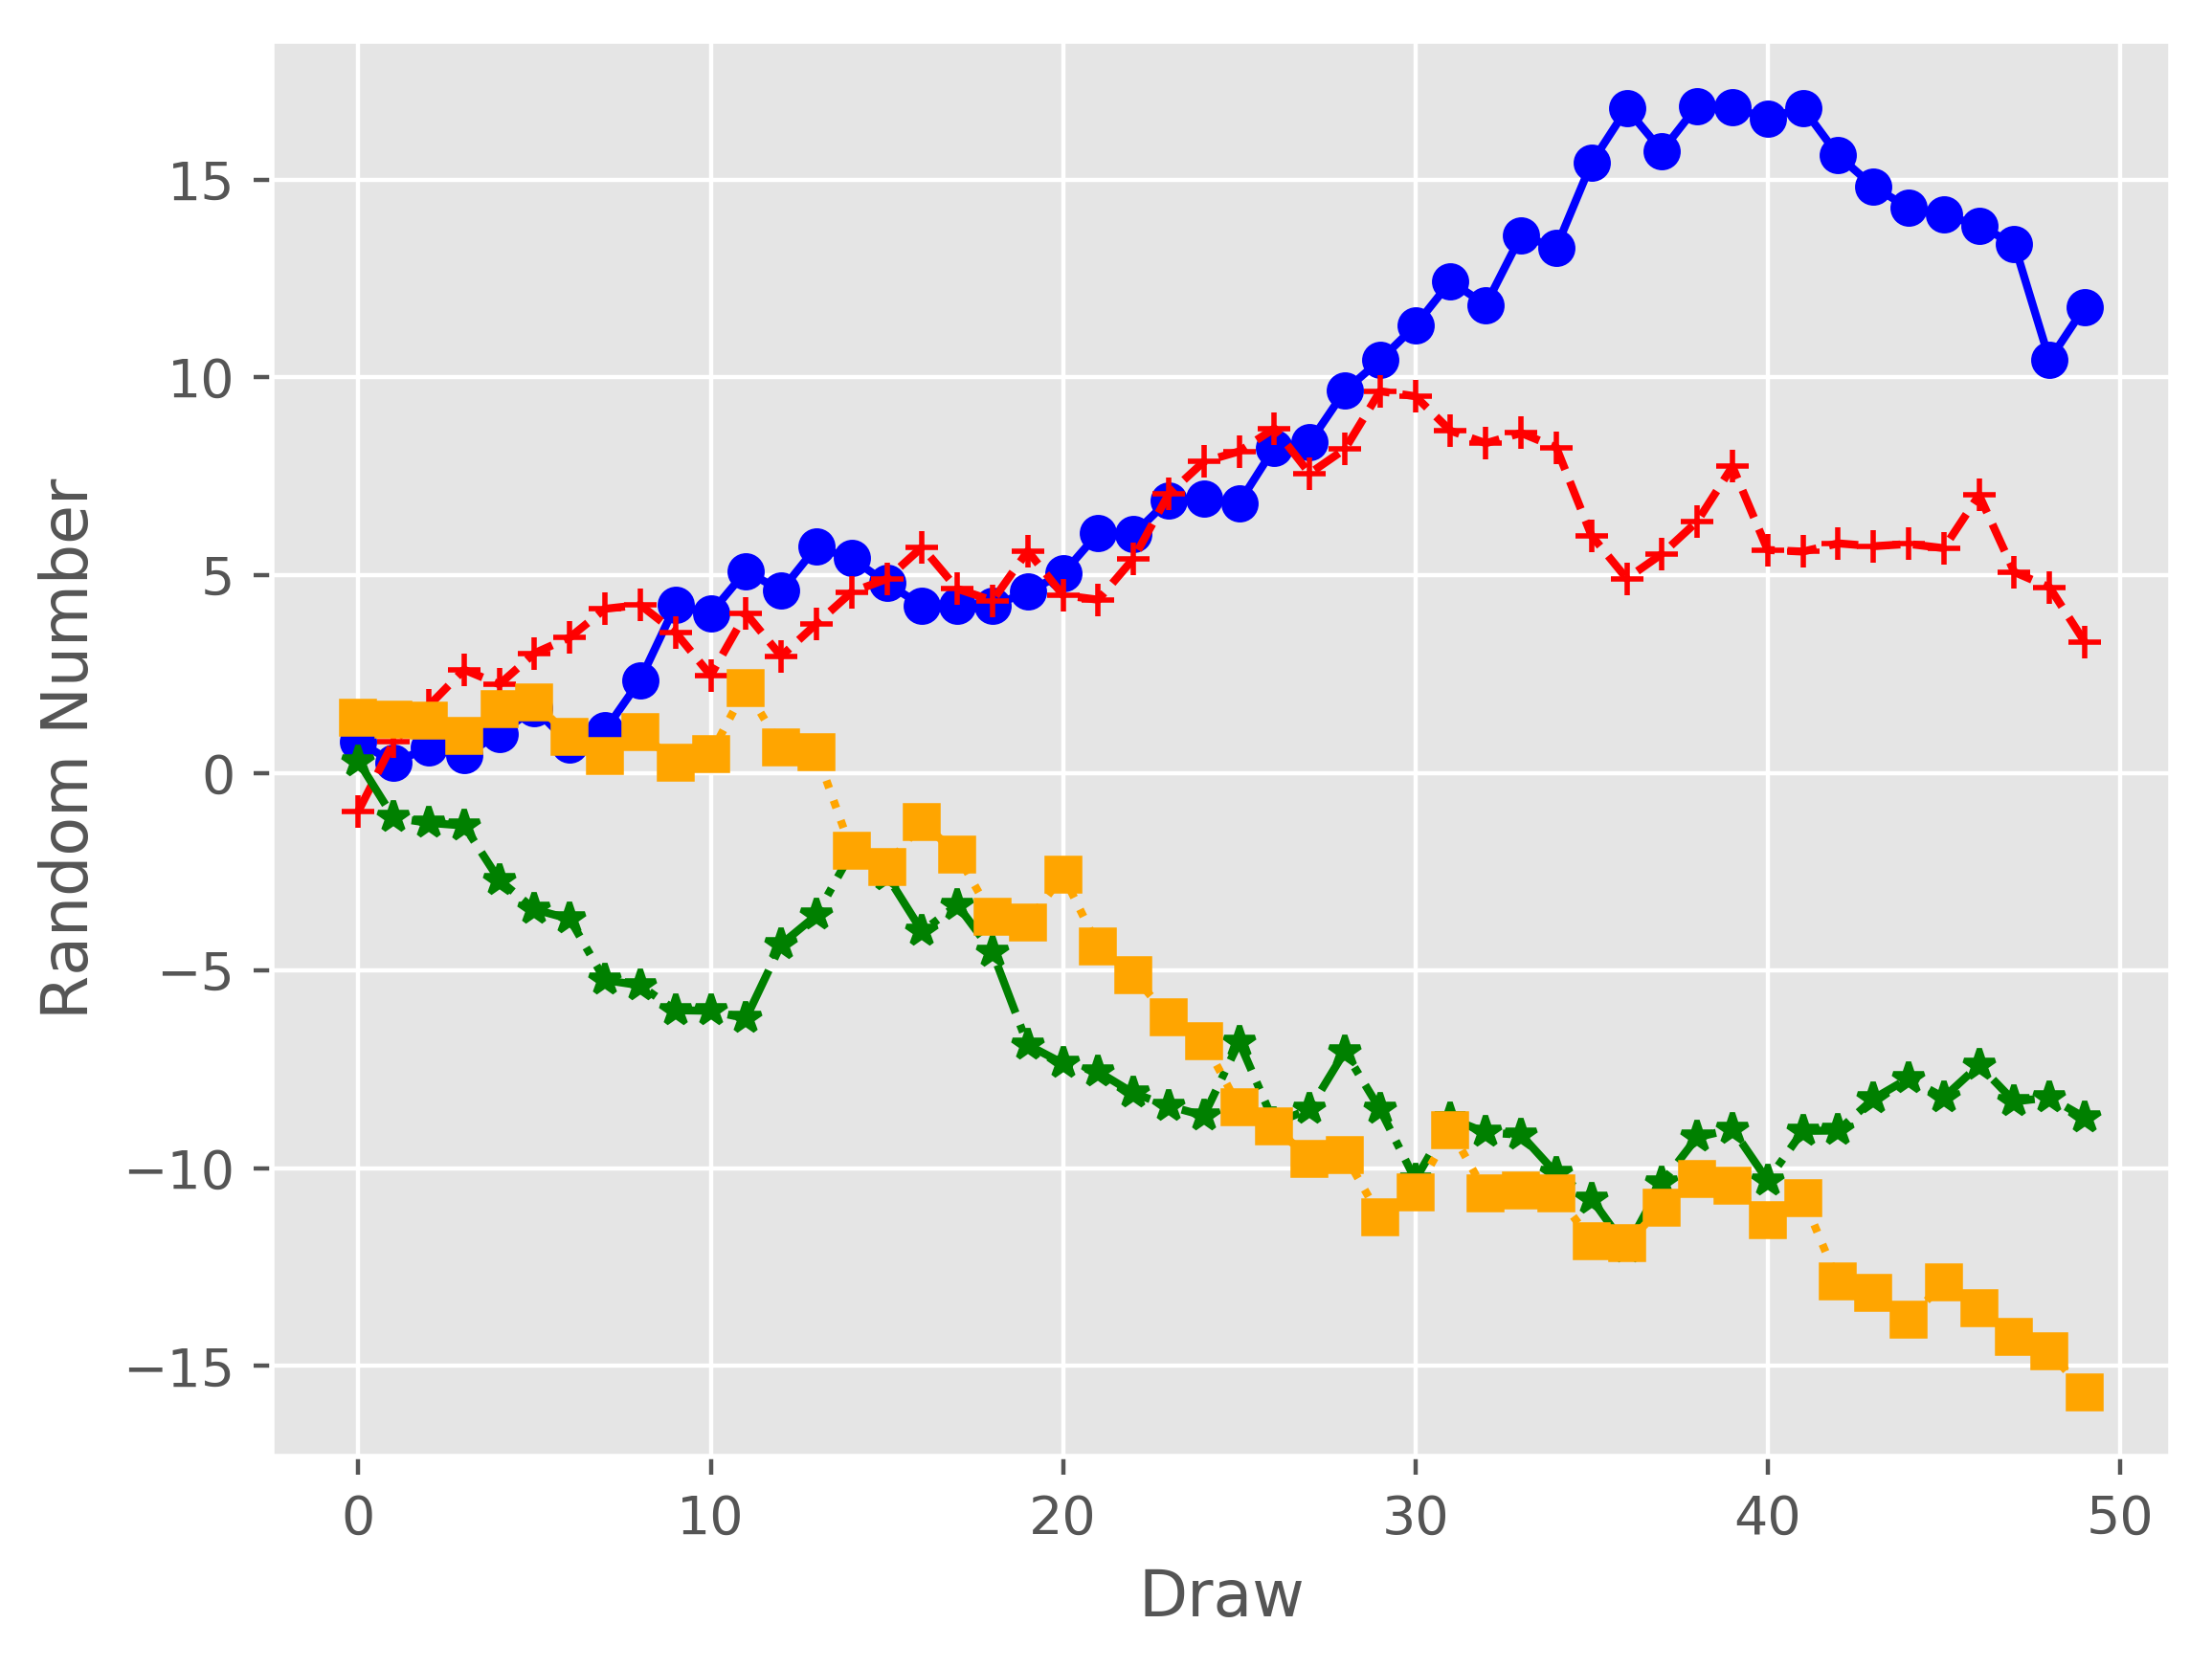

Reproduce this figure in Python.
import matplotlib.pyplot as plt
from numpy.random import randn
plt.style.use('ggplot')
data1 = randn(50).cumsum()
data2 = randn(50).cumsum()
data3 = randn(50).cumsum()
data4 = randn(50).cumsum()
fig = plt.figure()
ax1 = fig.add_subplot(1,1,1)
ax1.plot(data1, marker='o', color='blue', linestyle='-', label='Blue Solid')
ax1.plot(data2, marker='+', color='red', linestyle='--', label='red dashed')
ax1.plot(data3, marker='*', color='green', linestyle='-.', label='green dashed dot')
ax1.plot(data4, marker='s', color='orange', linestyle=':', label='orange dotted')
ax1.xaxis.set_ticks_position('bottom')
ax1.yaxis.set_ticks_position('left')
plt.xlabel('Draw')
plt.ylabel('Random Number')
plt.savefig('line_plot.png', dpi=400, bbox_inches='tight')
plt.legend(loc='best')
plt.show()